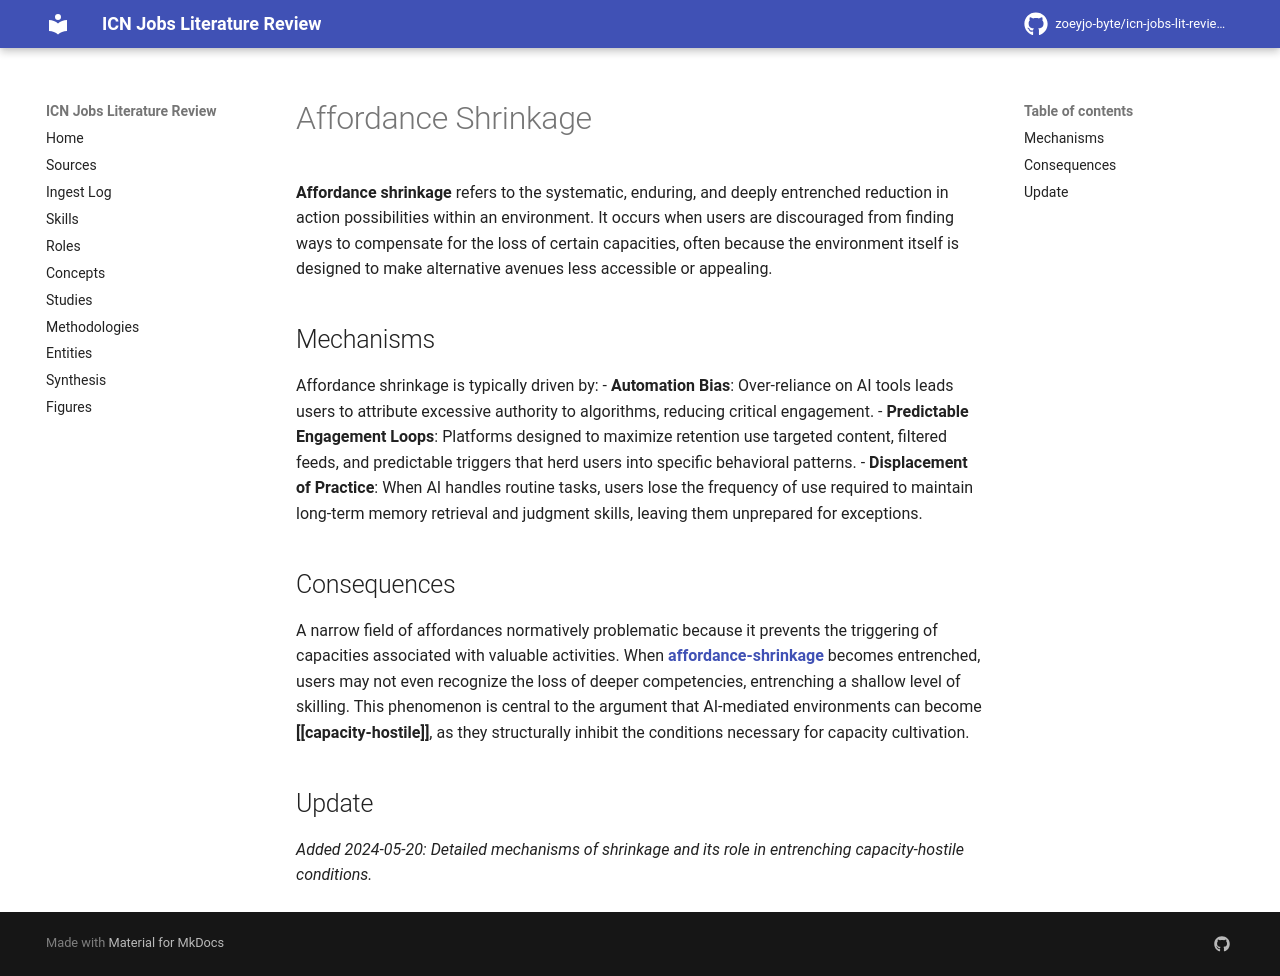

repository: zoeyjo-byte/icn-jobs-lit-review · page: concepts/affordance-shrinkage/index.html · generator: mkdocs

# Affordance Shrinkage

**Affordance shrinkage** refers to the systematic, enduring, and deeply entrenched reduction in action possibilities within an environment. It occurs when users are discouraged from finding ways to compensate for the loss of certain capacities, often because the environment itself is designed to make alternative avenues less accessible or appealing.

## Mechanisms
Affordance shrinkage is typically driven by:
- **Automation Bias**: Over-reliance on AI tools leads users to attribute excessive authority to algorithms, reducing critical engagement.
- **Predictable Engagement Loops**: Platforms designed to maximize retention use targeted content, filtered feeds, and predictable triggers that herd users into specific behavioral patterns.
- **Displacement of Practice**: When AI handles routine tasks, users lose the frequency of use required to maintain long-term memory retrieval and judgment skills, leaving them unprepared for exceptions.

## Consequences
A narrow field of affordances normatively problematic because it prevents the triggering of capacities associated with valuable activities. When **[[affordance-shrinkage]]** becomes entrenched, users may not even recognize the loss of deeper competencies, entrenching a shallow level of skilling. This phenomenon is central to the argument that AI-mediated environments can become **[[capacity-hostile]]**, as they structurally inhibit the conditions necessary for capacity cultivation.

## Update
*Added 2024-05-20: Detailed mechanisms of shrinkage and its role in entrenching capacity-hostile conditions.*
